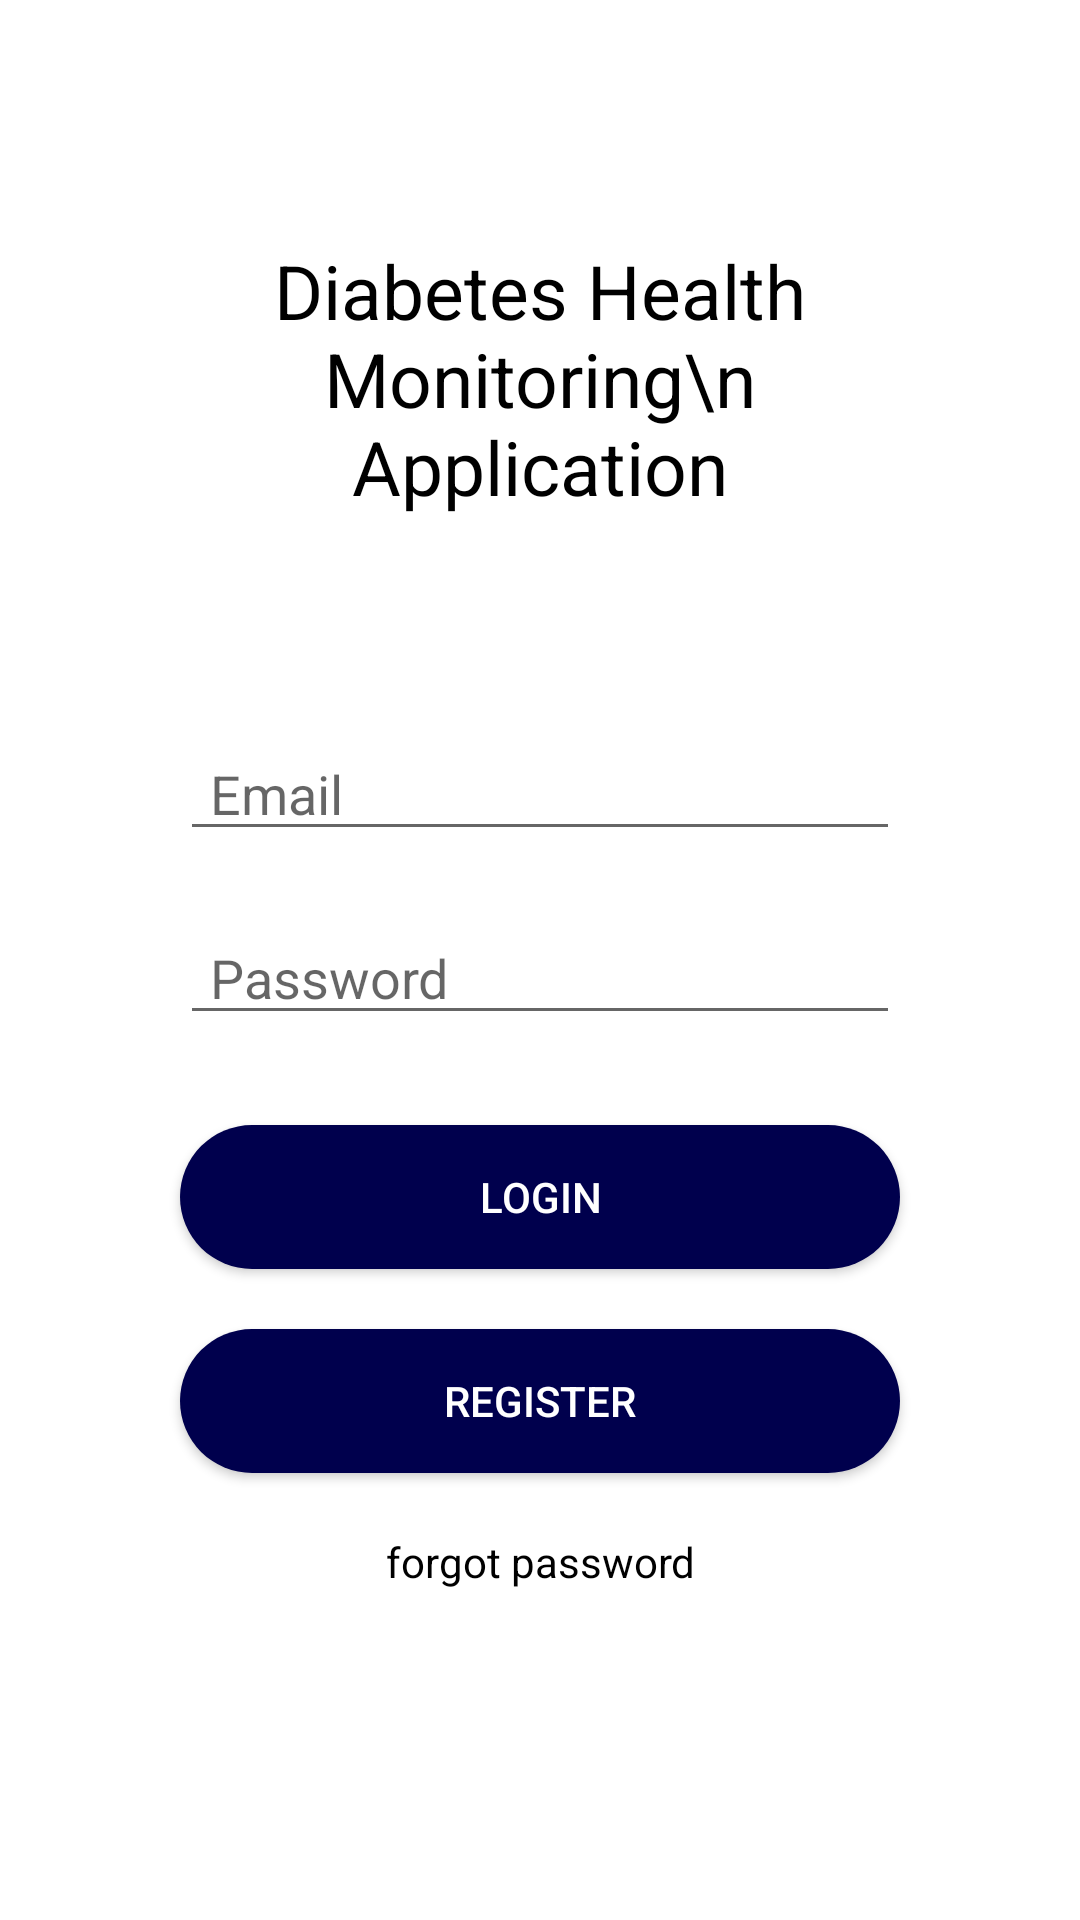

The Android layout XML behind this screen, and the referenced resources:
<!-- AndroidManifest.xml: application theme Theme.DiabetesHealthMonitoringApplication -->
<!-- res/layout/activity_login.xml -->
<?xml version="1.0" encoding="utf-8"?>

<RelativeLayout xmlns:android="http://schemas.android.com/apk/res/android"
    xmlns:tools="http://schemas.android.com/tools"
    android:layout_width="match_parent"
    android:padding="40dp"
    android:layout_height="wrap_content"
    tools:context=".LoginActivity">

    <TextView
        android:id="@+id/textView"
        android:layout_width="match_parent"
        android:layout_height="wrap_content"
        android:layout_marginTop="40dp"
        android:layout_marginStart="20dp"
        android:layout_marginEnd="20dp"
        android:text="Diabetes Health Monitoring\n Application"
        android:textAlignment="center"
        android:textColor="@color/black"
        android:textSize="25sp" />

    <EditText
        android:id="@+id/email_login"
        android:layout_width="match_parent"
        android:layout_height="wrap_content"
        android:layout_below="@id/textView"
        android:layout_marginStart="20dp"
        android:layout_marginTop="70dp"
        android:layout_marginEnd="20dp"
        android:hint="Email"
        android:inputType="textPersonName"
        android:maxEms="10"
        android:paddingStart="10dp"
        android:paddingEnd="10dp"
        android:textColor="@color/black" />

    <EditText
        android:id="@+id/psswd"
        android:layout_width="match_parent"
        android:layout_height="wrap_content"
        android:layout_below="@+id/email_login"
        android:layout_marginStart="20dp"
        android:layout_marginTop="20dp"
        android:layout_marginEnd="20dp"
        android:ems="10"
        android:hint="Password"
        android:inputType="textPassword"
        android:maxEms="10"
        android:paddingStart="10dp"
        android:paddingEnd="10dp"
        android:textColor="@color/black" />

    <Button
        android:id="@+id/Login"
        android:layout_width="match_parent"
        android:layout_height="wrap_content"
        android:layout_below="@+id/psswd"
        android:layout_gravity="center_horizontal"
        android:layout_marginStart="20dp"
        android:layout_marginTop="30dp"
        android:layout_marginEnd="20dp"
        android:background="@drawable/round_button"
        android:text="@string/login"
        android:textColor="@color/white" />

    <Button
        android:id="@+id/Register"
        android:layout_width="match_parent"
        android:layout_height="wrap_content"
        android:layout_below="@+id/Login"
        android:layout_marginStart="20dp"
        android:layout_marginTop="20dp"
        android:layout_marginEnd="20dp"
        android:background="@drawable/round_button"
        android:text="@string/Register"
        android:textColor="@color/white" />

    <TextView
        android:id="@+id/forgot_password"
        android:layout_width="wrap_content"
        android:layout_height="wrap_content"
        android:layout_below="@+id/Register"
        android:layout_alignStart="@+id/Register"
        android:layout_alignEnd="@+id/Register"
        android:layout_marginTop="20dp"
        android:gravity="center_horizontal"
        android:text="forgot password"
        android:textColor="@color/black" />
    </RelativeLayout>
<!-- resources referenced by this layout -->
<resources>
  <!-- drawable round_button (drawable) -->
  <?xml version="1.0" encoding="utf-8"?>
  
  <shape xmlns:android="http://schemas.android.com/apk/res/android">
      android:shape="rectangle">
  
      <corners android:radius="30dp"/>
      <solid android:color="#00004d"/>
  
  </shape>
  <string name="Register">Register</string>
  <string name="login">Login</string>
  <style name="Theme.DiabetesHealthMonitoringApplication" parent="Theme.MaterialComponents.DayNight.DarkActionBar">
          
          <item name="colorPrimary">@color/purple_500</item>
          <item name="colorPrimaryVariant">@color/purple_700</item>
          <item name="colorOnPrimary">@color/white</item>
          
          <item name="colorSecondary">@color/teal_200</item>
          <item name="colorSecondaryVariant">@color/teal_700</item>
          <item name="colorOnSecondary">@color/black</item>
          
          <item name="android:statusBarColor" tools:targetApi="l">?attr/colorPrimaryVariant</item>
          
      </style>
  <!-- not gathered from this repository: default colours our renderer supplied (Android Studio template values) -->
  <color name="purple_500">#FF6200EE</color>
  <color name="purple_700">#FF3700B3</color>
  <color name="teal_200">#FF03DAC5</color>
  <color name="teal_700">#FF018786</color>
  <color name="black">#FF000000</color>
  <color name="white">#FFFFFFFF</color>
</resources>
